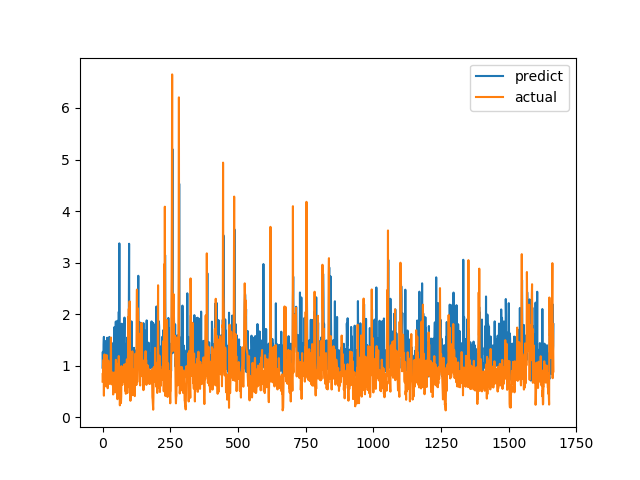

The table this chart was drawn from, first rows:
predict, actual
0.9622, 0.6915
1.269, 0.8558
1.024, 0.7094
1.039, 1.015
1.411, 1.116
1.559, 0.4183
0.8167, 1.002
1.409, 1.219
1.189, 1.143
1.189, 0.6528
1.012, 0.6747
0.8906, 0.601
0.9427, 0.6695
1.482, 0.6538
1.309, 0.7814
1.036, 1.206
1.155, 0.8469
1.542, 0.8286
1.414, 0.6482
1.147, 0.5624
1.256, 0.7183
1.275, 1.1
1.49, 0.9542
1.503, 0.729
0.9984, 0.6694
1.558, 0.8631
1.344, 0.6465
0.9776, 0.8223
1.336, 0.9236
1.063, 0.8301
1.412, 1.067
1.112, 1.546
1.321, 0.6827
1.448, 0.6386
1.169, 0.6464
0.9524, 0.6881
1.303, 0.7274
0.9838, 0.65
1.273, 0.8694
1.025, 0.4409
0.8642, 0.4519
0.8735, 0.7575
0.9658, 0.4952
0.9198, 0.6851
1.75, 0.7244
1.349, 0.8654
1.031, 0.74
1.007, 0.8071
1.329, 0.8204
1.856, 1.114
1.127, 1.109
1.361, 0.4751
0.9522, 1.039
1.273, 0.9458
1.097, 0.7878
1.871, 0.3505
0.881, 0.9368
1.326, 0.9868
0.9856, 0.647
1.303, 1.03
... 1,606 more rows
